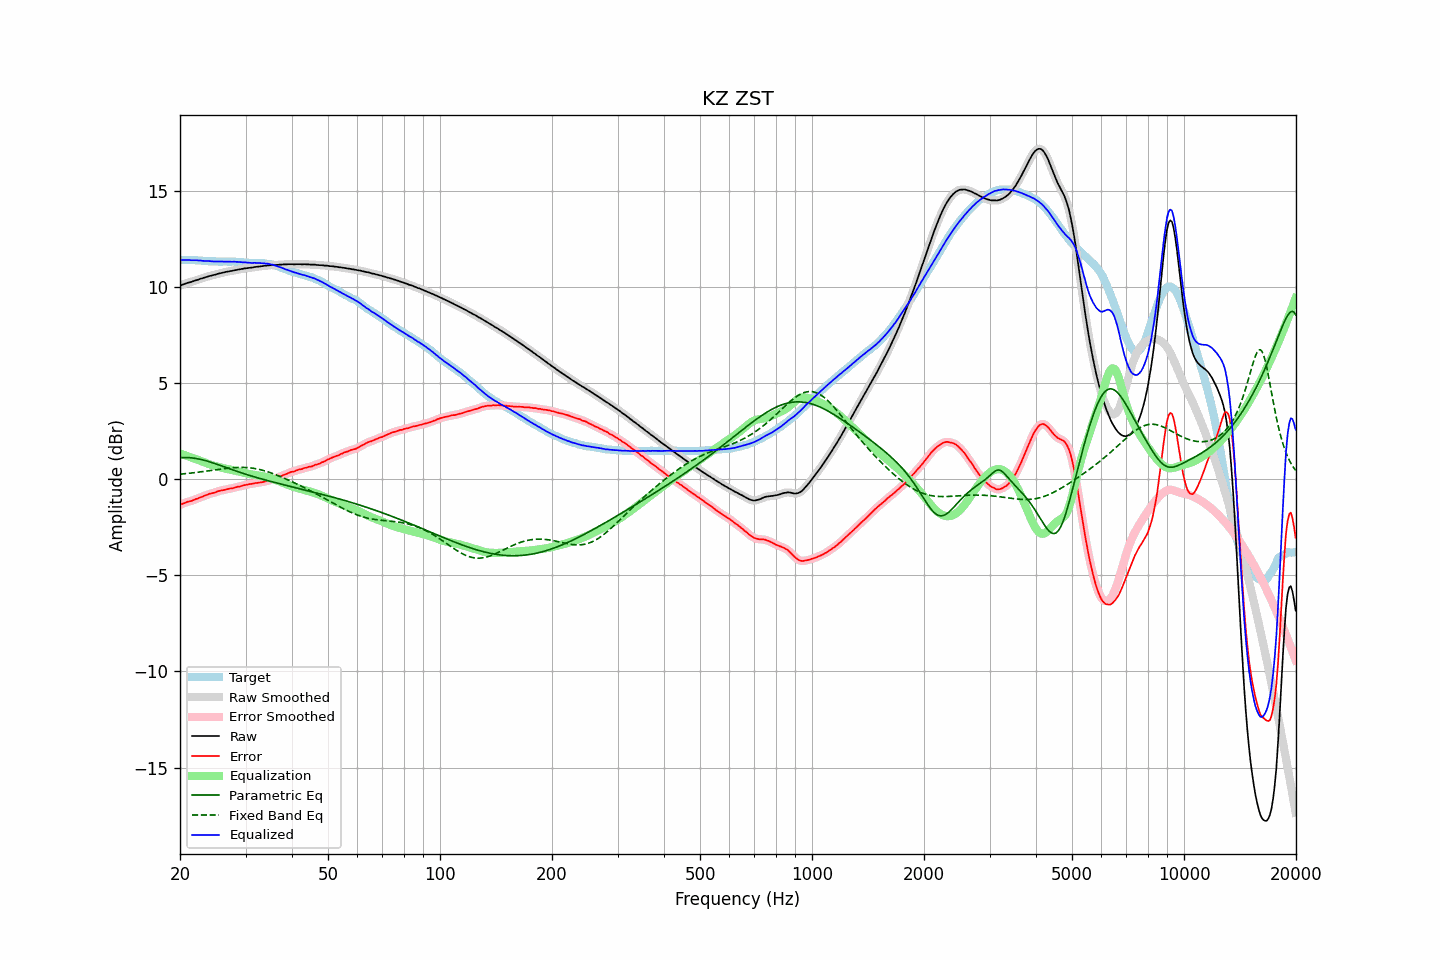

The file beside this chart, header and first rows:
frequency, raw, error, smoothed, error_smoothed, equalization, parametric_eq, fixed_band_eq, equalized_raw, equalized_smoothed, target
20.00, 10.06, -1.33, 10.06, -1.33, 1.33, 1.11, 0.26, 11.39, 11.39, 11.40
20.20, 10.09, -1.30, 10.09, -1.30, 1.30, 1.12, 0.26, 11.39, 11.39, 11.40
20.40, 10.12, -1.27, 10.12, -1.27, 1.27, 1.12, 0.27, 11.39, 11.40, 11.40
20.61, 10.15, -1.24, 10.15, -1.24, 1.24, 1.12, 0.28, 11.39, 11.40, 11.40
20.81, 10.18, -1.20, 10.18, -1.20, 1.21, 1.12, 0.29, 11.40, 11.40, 11.39
21.02, 10.21, -1.17, 10.21, -1.18, 1.18, 1.12, 0.30, 11.40, 11.39, 11.39
21.23, 10.23, -1.15, 10.23, -1.15, 1.16, 1.11, 0.31, 11.39, 11.39, 11.39
21.44, 10.25, -1.14, 10.26, -1.13, 1.13, 1.11, 0.32, 11.38, 11.38, 11.39
21.66, 10.28, -1.10, 10.28, -1.10, 1.10, 1.10, 0.33, 11.38, 11.38, 11.39
21.87, 10.31, -1.07, 10.31, -1.07, 1.07, 1.09, 0.34, 11.38, 11.38, 11.38
22.09, 10.34, -1.03, 10.34, -1.04, 1.04, 1.07, 0.35, 11.38, 11.38, 11.38
22.31, 10.36, -1.01, 10.37, -1.01, 1.01, 1.06, 0.36, 11.37, 11.38, 11.37
22.54, 10.39, -0.97, 10.39, -0.97, 0.97, 1.04, 0.37, 11.37, 11.37, 11.37
22.76, 10.42, -0.94, 10.42, -0.94, 0.94, 1.02, 0.38, 11.36, 11.36, 11.36
22.99, 10.44, -0.91, 10.45, -0.91, 0.91, 1.00, 0.39, 11.35, 11.35, 11.36
23.22, 10.47, -0.87, 10.47, -0.88, 0.87, 0.98, 0.40, 11.35, 11.35, 11.35
23.45, 10.50, -0.84, 10.50, -0.84, 0.84, 0.96, 0.41, 11.35, 11.34, 11.34
23.69, 10.52, -0.81, 10.53, -0.81, 0.81, 0.93, 0.42, 11.34, 11.34, 11.34
23.92, 10.55, -0.77, 10.55, -0.78, 0.78, 0.91, 0.44, 11.34, 11.34, 11.33
24.16, 10.57, -0.75, 10.57, -0.75, 0.76, 0.88, 0.45, 11.33, 11.33, 11.33
24.40, 10.59, -0.73, 10.59, -0.73, 0.73, 0.86, 0.46, 11.32, 11.32, 11.33
24.65, 10.61, -0.71, 10.61, -0.71, 0.70, 0.83, 0.47, 11.32, 11.32, 11.33
24.89, 10.63, -0.69, 10.64, -0.68, 0.68, 0.80, 0.48, 11.31, 11.31, 11.32
25.14, 10.66, -0.65, 10.66, -0.65, 0.65, 0.77, 0.50, 11.32, 11.31, 11.31
25.39, 10.68, -0.62, 10.68, -0.63, 0.63, 0.74, 0.51, 11.31, 11.31, 11.31
25.65, 10.70, -0.60, 10.70, -0.60, 0.61, 0.71, 0.52, 11.31, 11.31, 11.31
25.91, 10.72, -0.58, 10.72, -0.58, 0.59, 0.68, 0.53, 11.31, 11.31, 11.31
26.16, 10.74, -0.57, 10.74, -0.57, 0.57, 0.65, 0.54, 11.31, 11.31, 11.32
26.43, 10.76, -0.55, 10.76, -0.55, 0.55, 0.62, 0.55, 11.31, 11.31, 11.32
26.69, 10.78, -0.53, 10.78, -0.53, 0.53, 0.59, 0.56, 11.31, 11.31, 11.32
26.96, 10.79, -0.51, 10.80, -0.51, 0.51, 0.56, 0.57, 11.31, 11.31, 11.31
27.23, 10.81, -0.49, 10.81, -0.50, 0.50, 0.53, 0.58, 11.31, 11.31, 11.31
27.50, 10.82, -0.48, 10.83, -0.48, 0.48, 0.50, 0.59, 11.30, 11.31, 11.31
27.77, 10.84, -0.47, 10.84, -0.47, 0.46, 0.48, 0.59, 11.30, 11.30, 11.31
28.05, 10.86, -0.44, 10.86, -0.44, 0.44, 0.45, 0.60, 11.31, 11.30, 11.30
28.33, 10.87, -0.42, 10.88, -0.42, 0.42, 0.42, 0.60, 11.30, 11.30, 11.29
28.62, 10.89, -0.39, 10.89, -0.40, 0.40, 0.39, 0.61, 11.29, 11.29, 11.29
28.90, 10.90, -0.39, 10.90, -0.38, 0.38, 0.36, 0.61, 11.28, 11.29, 11.29
29.19, 10.92, -0.36, 10.92, -0.36, 0.36, 0.33, 0.61, 11.28, 11.28, 11.28
29.48, 10.93, -0.34, 10.94, -0.34, 0.34, 0.31, 0.61, 11.27, 11.28, 11.27
29.78, 10.95, -0.31, 10.95, -0.32, 0.32, 0.28, 0.61, 11.27, 11.27, 11.27
30.08, 10.96, -0.30, 10.96, -0.30, 0.30, 0.25, 0.60, 11.26, 11.26, 11.27
30.38, 10.97, -0.28, 10.97, -0.28, 0.28, 0.22, 0.60, 11.26, 11.26, 11.26
30.68, 10.98, -0.26, 10.98, -0.27, 0.27, 0.20, 0.59, 11.25, 11.25, 11.25
30.99, 10.99, -0.25, 10.99, -0.25, 0.25, 0.17, 0.58, 11.24, 11.24, 11.25
31.30, 11.00, -0.24, 11.01, -0.24, 0.24, 0.15, 0.57, 11.24, 11.24, 11.25
31.61, 11.02, -0.22, 11.02, -0.22, 0.22, 0.12, 0.56, 11.25, 11.24, 11.25
31.93, 11.03, -0.20, 11.03, -0.21, 0.21, 0.10, 0.54, 11.24, 11.24, 11.24
32.24, 11.04, -0.20, 11.04, -0.19, 0.20, 0.07, 0.53, 11.24, 11.24, 11.24
32.57, 11.05, -0.18, 11.05, -0.18, 0.18, 0.05, 0.51, 11.24, 11.24, 11.24
32.89, 11.06, -0.17, 11.06, -0.17, 0.17, 0.03, 0.49, 11.23, 11.23, 11.24
33.22, 11.07, -0.16, 11.07, -0.16, 0.15, 0.00, 0.47, 11.23, 11.23, 11.23
33.55, 11.08, -0.14, 11.08, -0.14, 0.14, -0.02, 0.45, 11.22, 11.22, 11.22
33.89, 11.09, -0.12, 11.09, -0.12, 0.12, -0.04, 0.42, 11.21, 11.21, 11.22
34.23, 11.10, -0.09, 11.10, -0.10, 0.10, -0.07, 0.40, 11.20, 11.21, 11.20
34.57, 11.11, -0.08, 11.11, -0.08, 0.08, -0.09, 0.37, 11.19, 11.19, 11.19
34.92, 11.12, -0.05, 11.12, -0.06, 0.06, -0.11, 0.34, 11.18, 11.18, 11.18
35.27, 11.12, -0.04, 11.13, -0.03, 0.03, -0.13, 0.31, 11.16, 11.16, 11.17
35.62, 11.13, -0.00, 11.13, -0.01, 0.01, -0.16, 0.28, 11.14, 11.13, 11.14
35.97, 11.13, 0.02, 11.13, 0.02, -0.02, -0.18, 0.25, 11.11, 11.11, 11.11
... 635 more rows
